Run: headless pygame with SDL's dummy video driver; simulated clock (each Clock.tick advances the game by its frame time, no real sleeping); random seed 0; keys injected as events and as key.get_pressed() state; mouse plan: one left click at the window centre at the start of phase 2, then a move to the lower-right quarter at the start of phase 3.
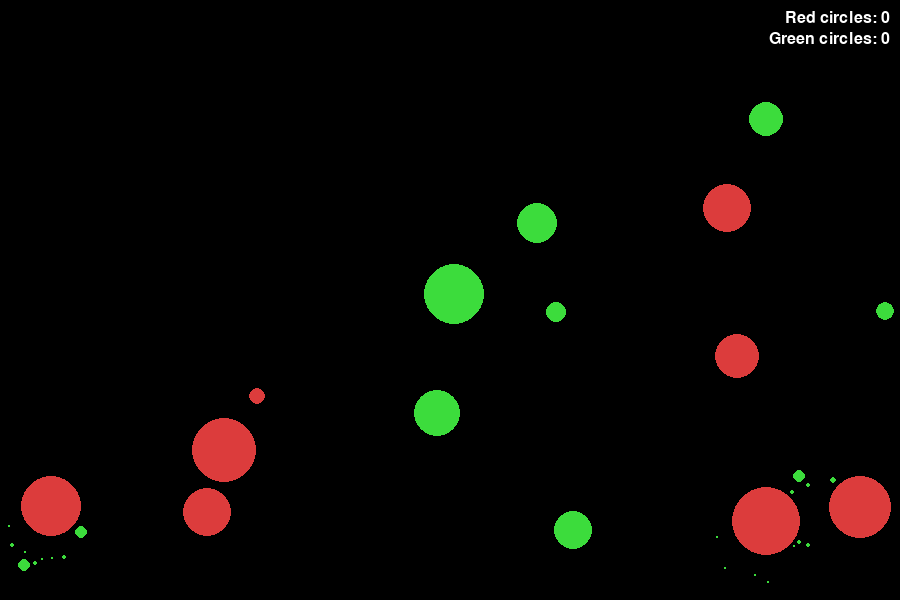
Frame 1 of 4 · flips 1–60 · no input
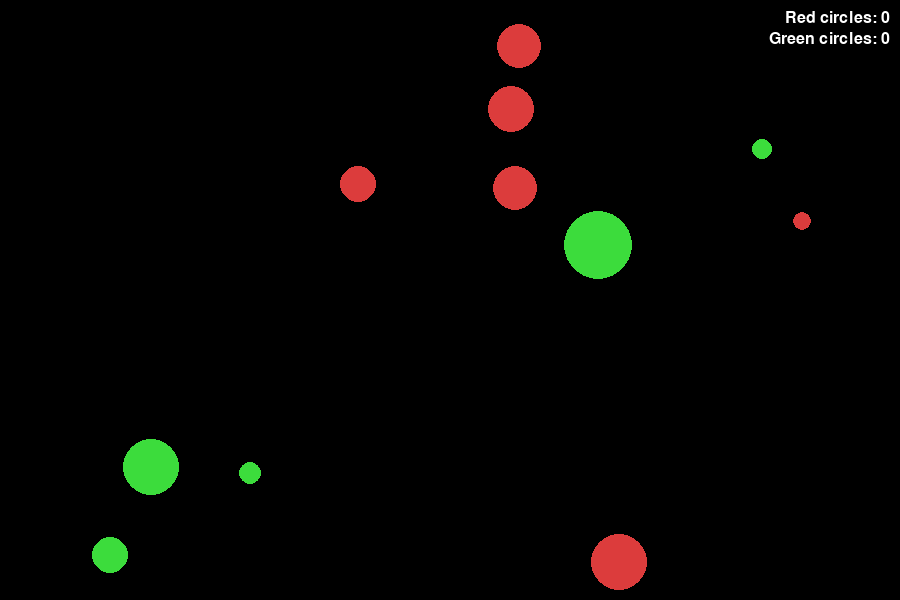
Frame 2 of 4 · flips 61–180 · clicked the window centre · tapped SPACE, RETURN · held RIGHT (→), D
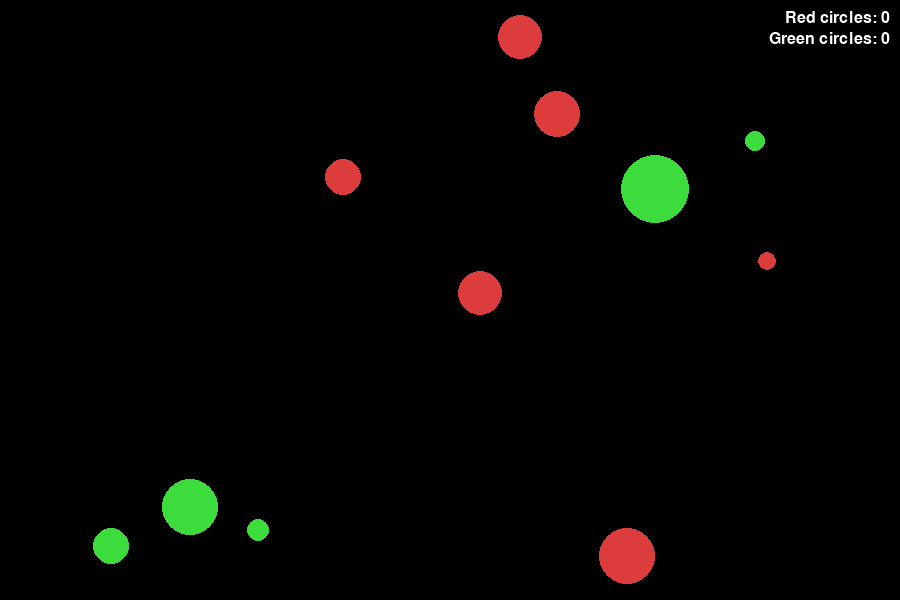
Frame 3 of 4 · flips 181–300 · moved the mouse to the lower-right quarter · held DOWN (↓), S
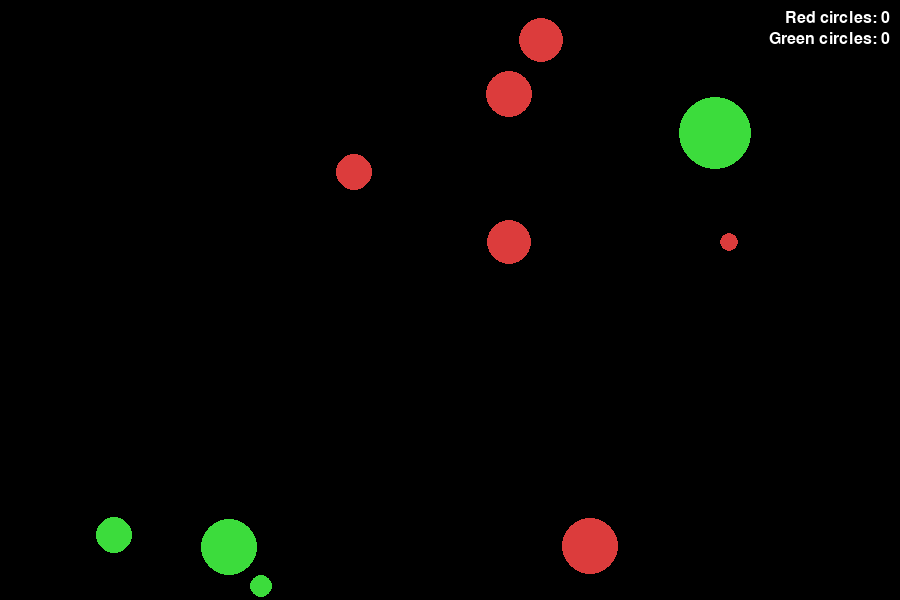
Frame 4 of 4 · flips 301–420 · held LEFT (←), A, UP (↑), W

The pygame program that drew these frames:

import math
import random
import itertools
import pygame

# Screen
SCREEN_WIDTH = 900
SCREEN_HEIGHT = 600
FPS = 60

# Colors
BLACK = (0, 0, 0)
WHITE = (255, 255, 255)
RED_RGB = (220, 60, 60)
GREEN_RGB = (60, 220, 60)

# Gravity
G = 0.0005  # tweak for feel

# Circles
MIN_CIRCLES = 5
MAX_CIRCLES = 20
MIN_RADIUS = 8
MAX_RADIUS = 35

# Green merge threshold (squared speed)
MERGE_REL_SPEED_MAX = 1.0  # px/tick
MERGE_REL_SPEED_MAX_SQ = MERGE_REL_SPEED_MAX ** 2


def random_total_circles():
    return random.randint(MIN_CIRCLES, MAX_CIRCLES)


class Circle:
    def __init__(self, cid, x, y, radius, color):
        self.id = cid
        self.x = x
        self.y = y
        self.radius = radius
        self.color = color  # "red" or "green"
        self.mass = math.pi * radius * radius
        self.vx = random.uniform(-1.0, 1.0)
        self.vy = random.uniform(-1.0, 1.0)
        self.alive = True

        if self.color == "red":
            self.ticks_until_direction_change = random.randint(10, 20)
        else:
            self.ticks_until_direction_change = None

    @property
    def rgb(self):
        if self.color == "red":
            return RED_RGB
        elif self.color == "green":
            return GREEN_RGB
        return (255, 255, 255)

    def update_red_behavior(self):
        if self.color != "red":
            return
        self.ticks_until_direction_change -= 1
        if self.ticks_until_direction_change <= 0:
            angle = random.uniform(0, 2 * math.pi)
            speed = random.uniform(0.5, 2.0)
            self.vx = math.cos(angle) * speed
            self.vy = math.sin(angle) * speed
            self.ticks_until_direction_change = random.randint(10, 20)

    def move(self):
        self.x += self.vx
        self.y += self.vy

    def bounce_edges(self):
        if self.x - self.radius < 0:
            self.x = self.radius
            self.vx = -self.vx
        elif self.x + self.radius > SCREEN_WIDTH:
            self.x = SCREEN_WIDTH - self.radius
            self.vx = -self.vx

        if self.y - self.radius < 0:
            self.y = self.radius
            self.vy = -self.vy
        elif self.y + self.radius > SCREEN_HEIGHT:
            self.y = SCREEN_HEIGHT - self.radius
            self.vy = -self.vy

    def area(self):
        return math.pi * self.radius * self.radius

    def score_value(self):
        return int(round(self.mass))


def circles_collide(c1, c2):
    dx = c1.x - c2.x
    dy = c1.y - c2.y
    dist_sq = dx * dx + dy * dy
    radius_sum = c1.radius + c2.radius
    return dist_sq < radius_sum * radius_sum


def apply_green_gravity(circles):
    greens = [c for c in circles.values() if c.alive and c.color == "green"]
    n = len(greens)
    for i in range(n):
        c1 = greens[i]
        for j in range(i + 1, n):
            c2 = greens[j]
            dx = c2.x - c1.x
            dy = c2.y - c1.y
            dist_sq = dx * dx + dy * dy
            if dist_sq == 0:
                continue
            dist = math.sqrt(dist_sq)
            force = G * c1.mass * c2.mass / dist_sq
            ax1 = force * dx / (dist * c1.mass)
            ay1 = force * dy / (dist * c1.mass)
            ax2 = -force * dx / (dist * c2.mass)
            ay2 = -force * dy / (dist * c2.mass)
            c1.vx += ax1
            c1.vy += ay1
            c2.vx += ax2
            c2.vy += ay2


def handle_green_green_collision(c1, c2, circles):
    rvx = c1.vx - c2.vx
    rvy = c1.vy - c2.vy
    rel_speed_sq = rvx * rvx + rvy * rvy

    if rel_speed_sq <= MERGE_REL_SPEED_MAX_SQ:
        total_mass = c1.mass + c2.mass
        if total_mass == 0:
            return
        new_x = (c1.x * c1.mass + c2.x * c2.mass) / total_mass
        new_y = (c1.y * c1.mass + c2.y * c2.mass) / total_mass
        new_vx = (c1.vx * c1.mass + c2.vx * c2.mass) / total_mass
        new_vy = (c1.vy * c1.mass + c2.vy * c2.mass) / total_mass

        new_radius = math.sqrt(total_mass / math.pi)
        c1.x = new_x
        c1.y = new_y
        c1.vx = new_vx
        c1.vy = new_vy
        c1.radius = new_radius
        c1.mass = total_mass

        c2.alive = False
        if c2.id in circles:
            del circles[c2.id]


def spawn_dust_cloud(red, green, circles, id_counter):
    original_area = green.mass
    n_frag = random.randint(3, 7)
    frag_area = original_area / n_frag
    frag_radius = math.sqrt(frag_area / math.pi)

    for i in range(n_frag):
        angle = 2 * math.pi * i / n_frag
        offset = red.radius + frag_radius + 2
        x = red.x + math.cos(angle) * offset
        y = red.y + math.sin(angle) * offset
        cid = next(id_counter)
        frag = Circle(cid, x, y, frag_radius, "green")
        frag.vx = 0.0
        frag.vy = 0.0
        circles[cid] = frag

    green.alive = False
    if green.id in circles:
        del circles[green.id]


def handle_collisions(circles, id_counter):
    ids = list(circles.keys())
    n = len(ids)
    for i in range(n):
        if ids[i] not in circles:
            continue
        c1 = circles[ids[i]]
        if not c1.alive:
            continue
        for j in range(i + 1, n):
            if ids[j] not in circles:
                continue
            c2 = circles[ids[j]]
            if not c2.alive:
                continue

            if not circles_collide(c1, c2):
                continue

            if c1.color == "green" and c2.color == "green":
                handle_green_green_collision(c1, c2, circles)
            elif c1.color == "red" and c2.color == "green":
                spawn_dust_cloud(c1, c2, circles, id_counter)
            elif c1.color == "green" and c2.color == "red":
                spawn_dust_cloud(c2, c1, circles, id_counter)


def draw_circles(screen, circles):
    for c in circles.values():
        pygame.draw.circle(screen, c.rgb, (int(c.x), int(c.y)), int(c.radius))


def draw_scoreboard(screen, font, scores):
    lines = [
        f"Red circles: {scores.get('red', 0)}",
        f"Green circles: {scores.get('green', 0)}",
    ]
    x = SCREEN_WIDTH - 10
    y = 10
    for line in lines:
        surf = font.render(line, True, WHITE)
        rect = surf.get_rect(topright=(x, y))
        screen.blit(surf, rect)
        y += rect.height + 5


def create_random_circle(cid):
    color = random.choice(["red", "green"])
    radius = random.uniform(MIN_RADIUS, MAX_RADIUS)
    x = random.uniform(radius, SCREEN_WIDTH - radius)
    y = random.uniform(radius, SCREEN_HEIGHT - radius)
    c = Circle(cid, x, y, radius, color)

    if color == "green":
        c.vx *= 0.5
        c.vy *= 0.5
    else:
        c.vx *= 1.5
        c.vy *= 1.5

    return c


def generate_circles(id_counter):
    circles = {}
    total = random_total_circles()
    for _ in range(total):
        cid = next(id_counter)
        c = create_random_circle(cid)
        circles[cid] = c
    return circles


def find_circle_at_pos(circles, pos):
    mx, my = pos
    for c in circles.values():
        dx = mx - c.x
        dy = my - c.y
        if dx * dx + dy * dy <= c.radius * c.radius:
            return c
    return None


def main():
    pygame.init()
    screen = pygame.display.set_mode((SCREEN_WIDTH, SCREEN_HEIGHT))
    pygame.display.set_caption("Red & Green Circle Gravity Toy")
    clock = pygame.time.Clock()
    font = pygame.font.SysFont(None, 24)

    id_counter = itertools.count()
    circles = generate_circles(id_counter)

    scores = {"red": 0, "green": 0}
    running = True

    while running:
        dt = clock.tick(FPS) / 1000.0

        for event in pygame.event.get():
            if event.type == pygame.QUIT:
                running = False
            elif event.type == pygame.KEYDOWN:
                if event.key == pygame.K_SPACE:
                    circles = generate_circles(id_counter)
                    scores = {"red": 0, "green": 0}
            elif event.type == pygame.MOUSEBUTTONDOWN and event.button == 1:
                c = find_circle_at_pos(circles, event.pos)
                if c is not None:
                    scores[c.color] += c.score_value()

        for c in circles.values():
            if c.color == "red":
                c.update_red_behavior()

        apply_green_gravity(circles)

        for c in list(circles.values()):
            c.move()
            c.bounce_edges()

        handle_collisions(circles, id_counter)

        screen.fill(BLACK)
        draw_circles(screen, circles)
        draw_scoreboard(screen, font, scores)
        pygame.display.flip()

    pygame.quit()


if __name__ == "__main__":
    main()
